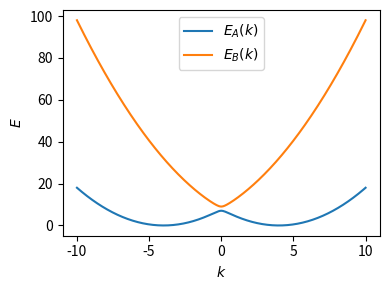

Python code for this plot: (Note: this script raises an exception after producing the figure.)
import numpy as np
import matplotlib.pyplot as plt

# Parameters
m = 1.0        # Mass
hx = 1.0       # Rabi field
kT = 4.0       # Spin-dependent momentum shift

# Define the functions for energies
def h_eff(k):
    hz_k = k * kT / m  # SOC term
    return np.sqrt(hx**2 + hz_k**2)

def epsilon_k(k):
    kT2 = kT**2
    return (k**2 + kT2) / (2 * m)

def E_A(k):
    return epsilon_k(k) - h_eff(k)

def E_B(k):
    return epsilon_k(k) + h_eff(k)

# Range of k values
max_k = 10
k_values = np.linspace(-max_k, max_k, 400)

# Calculate energies
E_A_values = E_A(k_values)
E_B_values = E_B(k_values)

# Plot the energies
plt.figure(figsize=(4, 3))
plt.plot(k_values, E_A_values, label=r'$E_A(k)$')
plt.plot(k_values, E_B_values, label=r'$E_B(k)$')
plt.xlabel(r'$k$')
plt.ylabel(r'$E$')
# plt.title('Energies $E_A(k)$ and $E_B(k)$ as functions of $k$')
plt.legend()
plt.grid(False)
plt.tight_layout()
plt.savefig("media/energies.pdf")